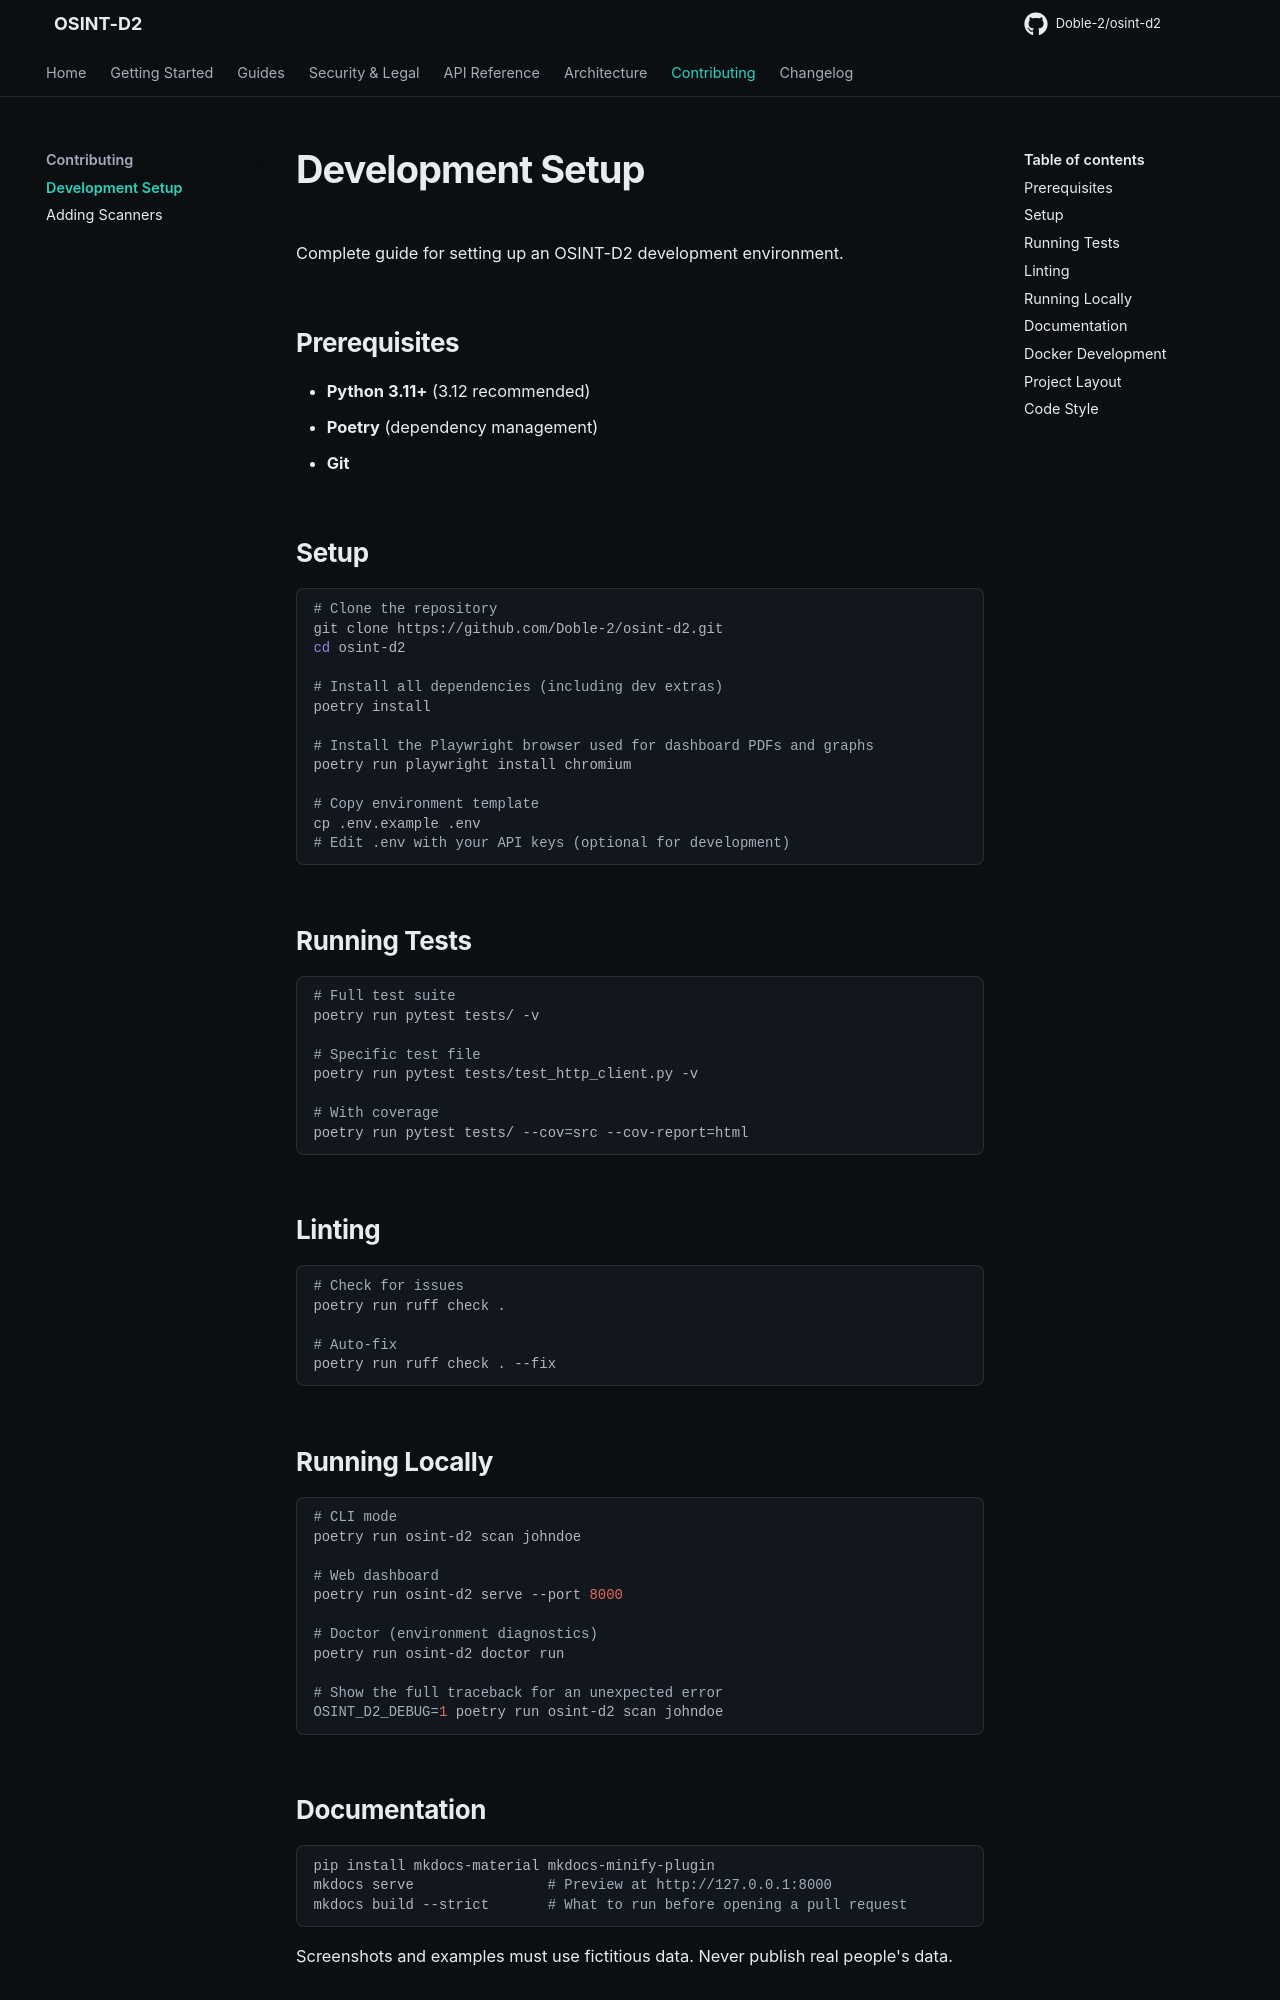

repository: Doble-2/osint-d2 · page: contributing/development/index.html · generator: mkdocs

# Development Setup

Complete guide for setting up an OSINT-D2 development environment.

## Prerequisites

- **Python 3.11+** (3.12 recommended)
- **Poetry** (dependency management)
- **Git**

## Setup

```bash
# Clone the repository
git clone https://github.com/Doble-2/osint-d2.git
cd osint-d2

# Install all dependencies (including dev extras)
poetry install

# Install the Playwright browser used for dashboard PDFs and graphs
poetry run playwright install chromium

# Copy environment template
cp .env.example .env
# Edit .env with your API keys (optional for development)
```

## Running Tests

```bash
# Full test suite
poetry run pytest tests/ -v

# Specific test file
poetry run pytest tests/test_http_client.py -v

# With coverage
poetry run pytest tests/ --cov=src --cov-report=html
```

## Linting

```bash
# Check for issues
poetry run ruff check .

# Auto-fix
poetry run ruff check . --fix
```

## Running Locally

```bash
# CLI mode
poetry run osint-d2 scan johndoe

# Web dashboard
poetry run osint-d2 serve --port 8000

# Doctor (environment diagnostics)
poetry run osint-d2 doctor run

# Show the full traceback for an unexpected error
OSINT_D2_DEBUG=1 poetry run osint-d2 scan johndoe
```

## Documentation

```bash
pip install mkdocs-material mkdocs-minify-plugin
mkdocs serve                # Preview at http://127.0.0.1:8000
mkdocs build --strict       # What to run before opening a pull request
```

Screenshots and examples must use fictitious data. Never publish real people's data.
